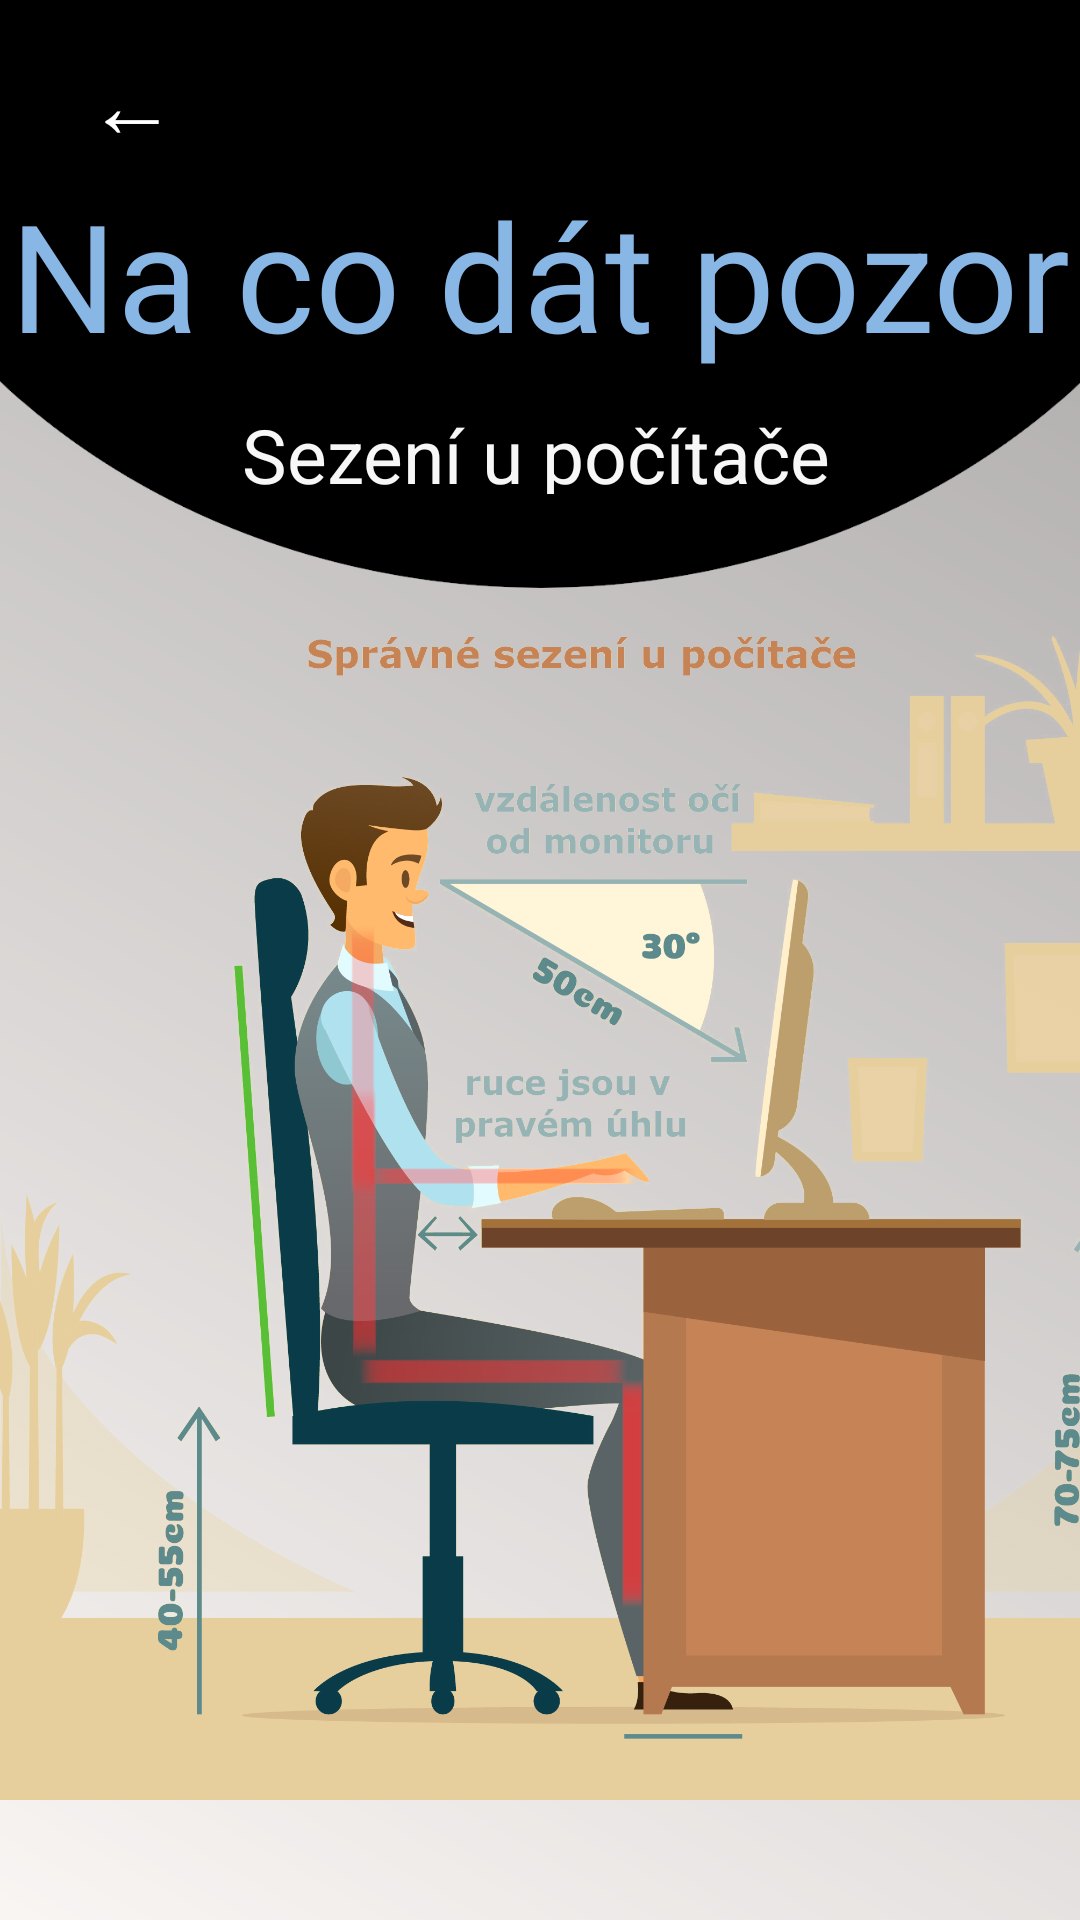

Produce the Android XML layout that renders to this screen, including the resource entries it uses.
<!-- AndroidManifest.xml: application theme AppTheme -->
<!-- res/layout/activity_nacosi_pc2.xml -->
<?xml version="1.0" encoding="utf-8"?>
<LinearLayout xmlns:android="http://schemas.android.com/apk/res/android"
    android:layout_width="match_parent"
    android:layout_height="match_parent"
    xmlns:app="http://schemas.android.com/apk/res-auto"
    android:orientation="vertical"
    android:background="@drawable/bgn_main_screen"
    android:id="@+id/outLinear">


    <LinearLayout xmlns:android="http://schemas.android.com/apk/res/android"
        android:id="@+id/inLinear3"
        android:layout_width="match_parent"
        android:layout_height="200dp"
        android:background="@drawable/bg_cviceni"
        android:orientation="vertical"

        >

        <Button
            android:id="@+id/previous"
            android:layout_marginTop="10dp"
            android:layout_width="wrap_content"
            android:layout_height="wrap_content"
            android:text="←"
            android:textSize="30dp"
            android:textColor="#FFFFFF"
            android:background="#000000"/>


        
        <RelativeLayout
            android:layout_width="match_parent"
            android:layout_height="wrap_content"
            android:layout_marginTop="0dp">


            <TextView
                android:layout_width="wrap_content"
                android:layout_height="wrap_content"
                android:layout_centerInParent="true"
                android:text="Na co dát pozor"
                android:textColor="#88b6e5"
                android:textSize="50sp" />

        </RelativeLayout>
        <TextView
            android:id="@+id/text_posture4"
            android:layout_width="wrap_content"
            android:layout_height="30dp"
            android:layout_alignParentTop="true"
            android:layout_gravity="center"
            android:layout_marginStart="4dp"
            android:layout_marginLeft="4dp"
            android:layout_marginTop="10dp"
            android:layout_marginEnd="5dp"
            android:layout_marginRight="5dp"
            android:lineSpacingExtra="-5dp"
            android:text="Sezení u počítače"
            android:textAlignment="center"
            android:textColor="#F7F7F7"
            android:textSize="25dp"
            android:transitionName="descTransition"/>

    </LinearLayout>




    <LinearLayout
        android:layout_width="400dp"
        android:layout_height="400dp"
        android:orientation="vertical"
        android:weightSum="10"
        android:background="@drawable/sezeni_u_pc">




    </LinearLayout>
















</LinearLayout>
<!-- resources referenced by this layout -->
<resources>
  <!-- drawable bg_cviceni: png bitmap (drawable, 14120 bytes) -->
  <!-- drawable bgn_main_screen (drawable) -->
  <?xml version="1.0" encoding="utf-8"?>
  <shape xmlns:android="http://schemas.android.com/apk/res/android">
  
      <solid
          android:color="#99141417"
          />
  
  
      <gradient android:startColor="#F7F2EF "
          android:endColor="#726D6D"
          android:angle="45"/>
  </shape>
  <!-- drawable sezeni_u_pc: png bitmap (drawable, 682465 bytes) -->
  <style name="AppTheme" parent="Theme.AppCompat.Light.NoActionBar">
          
          <item name="colorPrimary">@color/colorPrimary</item>
          <item name="colorPrimaryDark">@color/colorPrimaryDark</item>
          <item name="colorAccent">@color/colorAccent</item>
          <item name="android:windowActivityTransitions">true</item>
      </style>
  <color name="colorPrimary">#0f0f0f</color>
  <color name="colorPrimaryDark">#0f0f0f</color>
  <color name="colorAccent">#88b6e5</color>
</resources>
